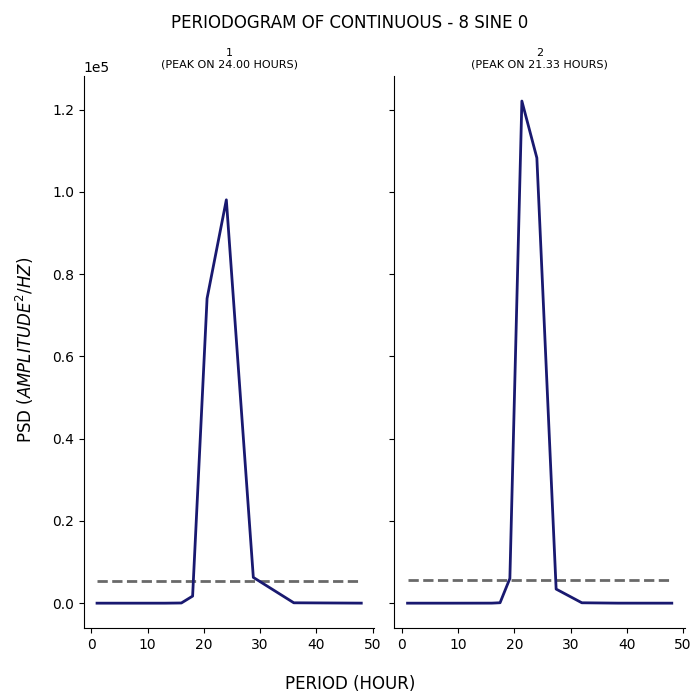

Source data for this figure (header and first rows):
test, period, psd
1, 48.0, 8.205
1, 36.0, 90.88
1, 28.8, 6266
1, 24.0, 98089
1, 20.57, 74109
1, 18.0, 1717
1, 16.0, 44.84
1, 14.4, 6.745
1, 13.09, 0.6238
1, 12.0, 1.316
1, 11.08, 0.02873
1, 10.29, 0.1732
1, 9.6, 0.03958
1, 9.0, 0.0301
1, 8.471, 0.006724
1, 8.0, 0.01864
1, 7.579, 0.04552
1, 7.2, 0.04644
1, 6.857, 0.01734
1, 6.545, 0.002215
1, 6.261, 0.003137
1, 6.0, 0.003645
1, 5.76, 0.06896
1, 5.538, 0.2286
1, 5.333, 0.3194
1, 5.143, 0.0269
1, 4.966, 0.02196
1, 4.8, 0.01093
1, 4.645, 0.1172
1, 4.5, 0.05918
1, 4.364, 0.06811
1, 4.235, 0.02687
1, 4.114, 0.01457
1, 4.0, 0.08843
1, 3.892, 0.03163
1, 3.789, 0.06354
1, 3.692, 0.0637
1, 3.6, 0.05719
1, 3.512, 0.02498
1, 3.429, 0.05556
1, 3.349, 0.005172
1, 3.273, 0.01346
1, 3.2, 0.005402
1, 3.13, 0.04519
1, 3.064, 0.005106
1, 3.0, 0.1233
1, 2.939, 0.05246
1, 2.88, 0.2501
1, 2.824, 0.2341
1, 2.769, 0.3063
1, 2.717, 0.3606
1, 2.667, 0.08456
1, 2.618, 0.01252
1, 2.571, 0.01797
1, 2.526, 0.004816
1, 2.483, 0.07349
1, 2.441, 0.01913
1, 2.4, 0.03253
1, 2.361, 0.0056
1, 2.323, 0.0507
... 271 more rows
